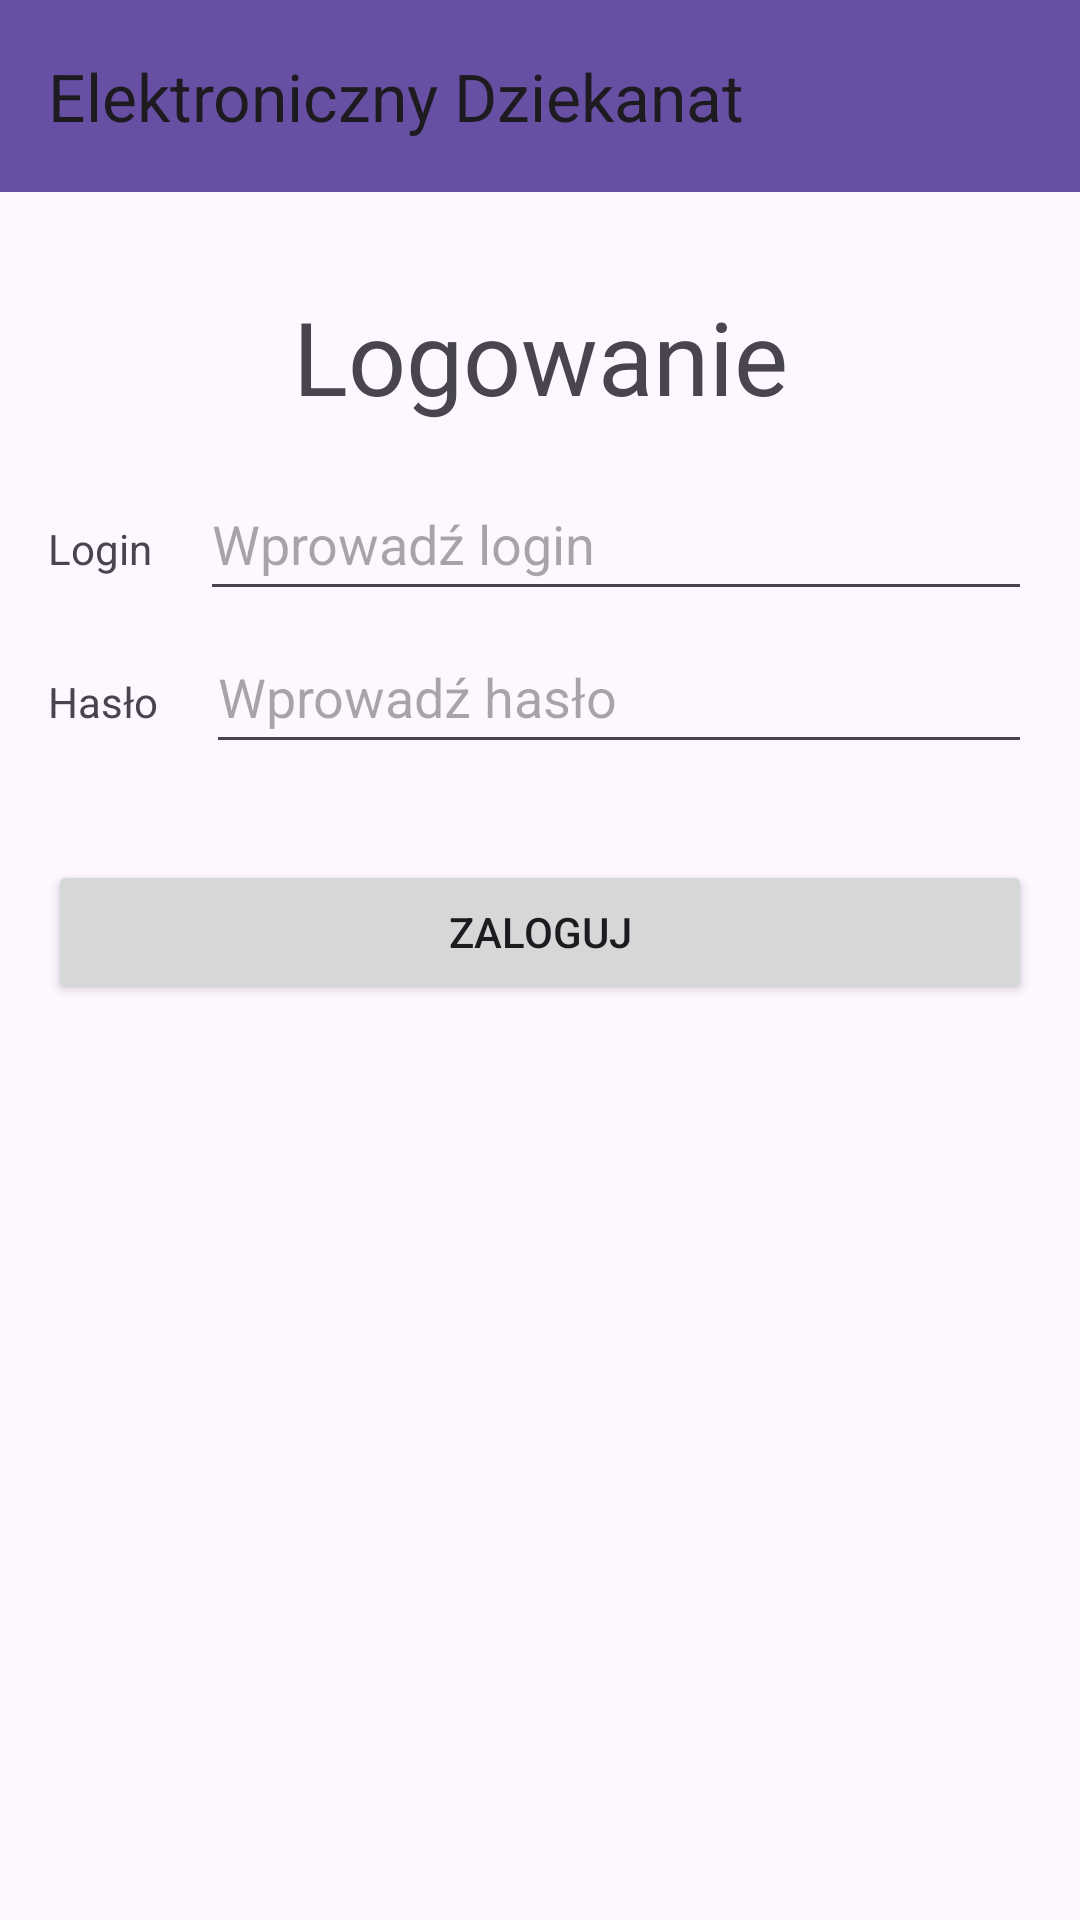

Layout XML and referenced resources for this Android screen:
<!-- AndroidManifest.xml: application theme Theme.Dziekanat -->
<!-- res/layout/activity_main.xml -->
<?xml version="1.0" encoding="utf-8"?>
<androidx.constraintlayout.widget.ConstraintLayout xmlns:android="http://schemas.android.com/apk/res/android"
    xmlns:app="http://schemas.android.com/apk/res-auto"
    xmlns:tools="http://schemas.android.com/tools"
    android:layout_width="match_parent"
    android:layout_height="match_parent"
    tools:context=".MainActivity">

    <TextView
        android:id="@+id/textViewPowitanie"
        android:layout_width="wrap_content"
        android:layout_height="wrap_content"
        android:layout_marginTop="32dp"
        android:text="Logowanie"
        android:textSize="34sp"
        app:layout_constraintEnd_toEndOf="parent"
        app:layout_constraintStart_toStartOf="parent"
        app:layout_constraintTop_toBottomOf="@+id/toolbar" />

    <TextView
        android:id="@+id/textViewLogin"
        android:layout_width="wrap_content"
        android:layout_height="wrap_content"
        android:layout_marginStart="16dp"
        android:layout_marginTop="32dp"
        android:text="Login"
        app:layout_constraintStart_toStartOf="parent"
        app:layout_constraintTop_toBottomOf="@+id/textViewPowitanie" />

    <EditText
        android:id="@+id/editTextLogin"
        android:layout_width="0dp"
        android:layout_height="wrap_content"
        android:layout_marginStart="16dp"
        android:layout_marginEnd="16dp"
        android:ems="10"
        android:hint="Wprowadź login"
        android:inputType="text"
        android:minHeight="48dp"
        app:layout_constraintBaseline_toBaselineOf="@+id/textViewLogin"
        app:layout_constraintEnd_toEndOf="parent"
        app:layout_constraintStart_toEndOf="@+id/textViewLogin" />

    <EditText
        android:id="@+id/editTextHaslo"
        android:layout_width="0dp"
        android:layout_height="wrap_content"
        android:layout_marginStart="16dp"
        android:layout_marginEnd="16dp"
        android:ems="10"
        android:hint="Wprowadź hasło"
        android:inputType="textPassword"
        android:minHeight="48dp"
        app:layout_constraintBaseline_toBaselineOf="@+id/textViewHaslo"
        app:layout_constraintEnd_toEndOf="parent"
        app:layout_constraintStart_toEndOf="@+id/textViewHaslo" />

    <TextView
        android:id="@+id/textViewHaslo"
        android:layout_width="wrap_content"
        android:layout_height="wrap_content"
        android:layout_marginStart="16dp"
        android:layout_marginTop="32dp"
        android:text="Hasło"
        app:layout_constraintStart_toStartOf="parent"
        app:layout_constraintTop_toBottomOf="@+id/textViewLogin" />

    <Button
        android:id="@+id/buttonZaloguj"
        android:layout_width="0dp"
        android:layout_height="wrap_content"
        android:layout_marginStart="16dp"
        android:layout_marginTop="32dp"
        android:layout_marginEnd="16dp"
        android:text="Zaloguj"
        app:layout_constraintEnd_toEndOf="parent"
        app:layout_constraintStart_toStartOf="parent"
        app:layout_constraintTop_toBottomOf="@+id/editTextHaslo" />

    <androidx.appcompat.widget.Toolbar
        android:id="@+id/toolbar"
        app:title="Elektroniczny Dziekanat"
        android:layout_width="match_parent"
        android:layout_height="wrap_content"
        android:background="?attr/colorPrimary"
        android:minHeight="?attr/actionBarSize"
        android:theme="?attr/actionBarTheme"
        app:layout_constraintEnd_toEndOf="parent"
        app:layout_constraintStart_toStartOf="parent"
        app:layout_constraintTop_toTopOf="parent" />

</androidx.constraintlayout.widget.ConstraintLayout>
<!-- resources referenced by this layout -->
<resources>
  <style name="Theme.Dziekanat" parent="Base.Theme.Dziekanat" />
  <style name="Base.Theme.Dziekanat" parent="Theme.Material3.DayNight.NoActionBar">
          
          
      </style>
</resources>
